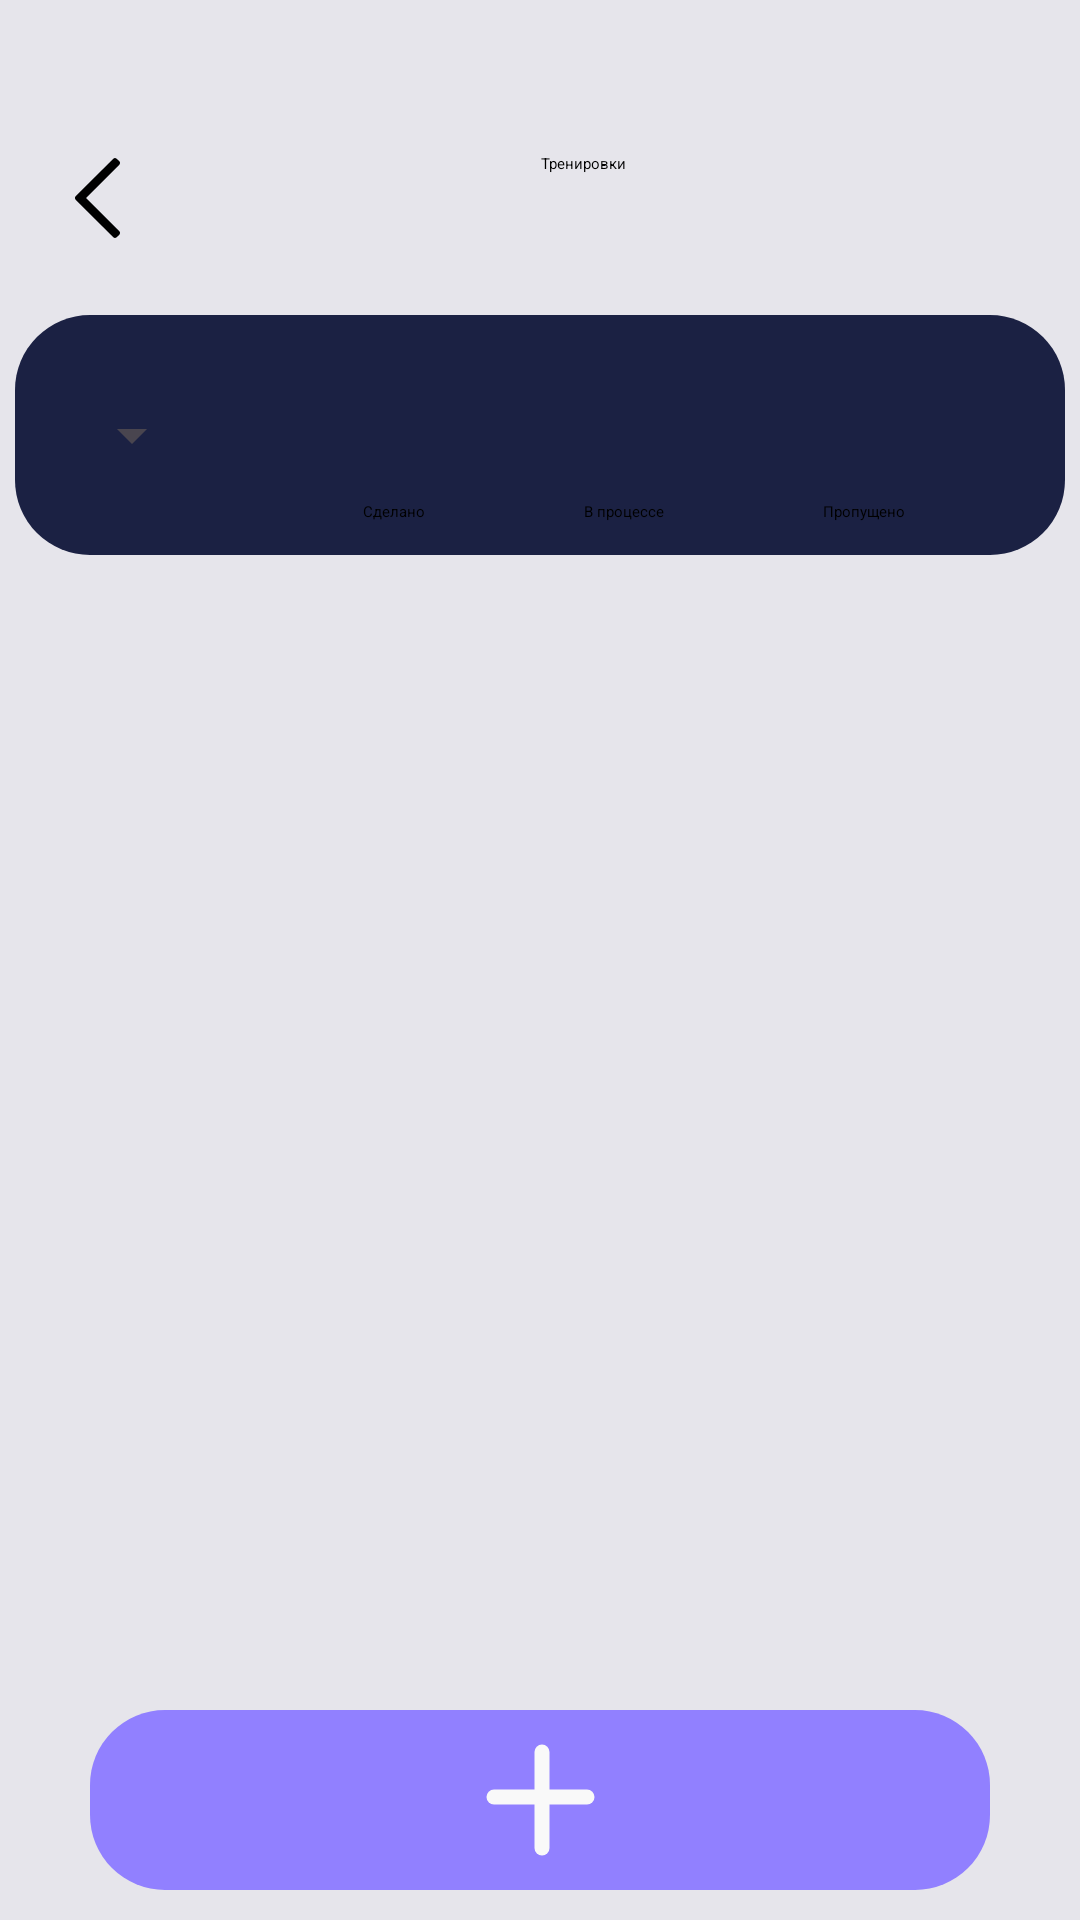

Here is an Android app screen rendered from its layout file. Give the layout XML and the strings, colors and styles it references.
<!-- AndroidManifest.xml: application theme Theme.DDXAssistant -->
<!-- res/layout/fragment_training_schedule.xml -->
<?xml version="1.0" encoding="utf-8"?>
<androidx.constraintlayout.widget.ConstraintLayout xmlns:android="http://schemas.android.com/apk/res/android"
    xmlns:tools="http://schemas.android.com/tools"
    android:layout_width="match_parent"
    xmlns:app="http://schemas.android.com/apk/res-auto"
    android:background="@color/main_white"
    android:layout_height="match_parent"
    tools:context=".ui.fragments.TrainingScheduleFragment">
    <androidx.appcompat.widget.AppCompatImageButton
        android:id="@+id/back_btn"
        android:layout_width="wrap_content"
        android:layout_height="wrap_content"
        app:layout_constraintStart_toStartOf="parent"
        app:layout_constraintTop_toTopOf="parent"
        android:background="@drawable/back_ic"
        android:layout_marginTop="47dp"
        android:layout_marginStart="14dp"/>
    <androidx.appcompat.widget.AppCompatTextView
        android:layout_width="wrap_content"
        android:layout_height="wrap_content"
        android:text="@string/workouts"
        app:layout_constraintTop_toTopOf="parent"
        app:layout_constraintStart_toEndOf="@id/back_btn"
        android:textAppearance="@style/black_semibold_20"
        android:layout_marginTop="51dp"
        app:layout_constraintEnd_toStartOf="@id/profile_image"/>
    <androidx.appcompat.widget.AppCompatImageView
        android:layout_width="wrap_content"
        android:layout_height="wrap_content"
        android:id="@+id/profile_image"
        app:layout_constraintEnd_toEndOf="parent"
        app:layout_constraintTop_toTopOf="parent"
        android:layout_marginTop="47dp"
        android:src="@drawable/sample_profile_image"
        android:layout_marginEnd="23dp"/>
    <androidx.constraintlayout.widget.ConstraintLayout
        android:id="@+id/date_header_layout"
        android:layout_width="match_parent"
        android:layout_height="80dp"
        android:layout_marginHorizontal="5dp"
        app:layout_constraintTop_toBottomOf="@id/back_btn"
        android:layout_marginTop="20dp"
        android:background="@drawable/rounded_purple_rectangle_25">
        <Spinner
            android:id="@+id/date_tv"
            android:layout_width="wrap_content"
            android:layout_height="wrap_content"
            app:layout_constraintStart_toStartOf="parent"
            app:layout_constraintTop_toTopOf="parent"
            app:layout_constraintBottom_toBottomOf="parent"
            android:layout_marginStart="15dp"
            android:textAppearance="@style/white_medium_20" />
        <androidx.appcompat.widget.AppCompatTextView
            app:layout_constraintHorizontal_chainStyle="spread"
            android:id="@+id/done_tv"
            android:layout_width="wrap_content"
            android:layout_height="wrap_content"
            app:layout_constraintStart_toEndOf="@id/date_tv"
            app:layout_constraintEnd_toStartOf="@id/in_progress_tv"
            app:layout_constraintBottom_toBottomOf="parent"
            android:text="@string/done"
            android:textAppearance="@style/white_medium_12"
            android:layout_marginBottom="11dp"/>
        <androidx.appcompat.widget.AppCompatTextView
            android:id="@+id/in_progress_tv"
            android:layout_width="wrap_content"
            android:layout_height="wrap_content"
            app:layout_constraintStart_toEndOf="@id/done_tv"
            app:layout_constraintEnd_toStartOf="@id/missed_tv"
            app:layout_constraintBottom_toBottomOf="parent"
            android:text="@string/in_progress"
            android:textAppearance="@style/white_medium_12"
            android:layout_marginBottom="11dp"/>
        <androidx.appcompat.widget.AppCompatTextView
            android:id="@+id/missed_tv"
            android:layout_width="wrap_content"
            android:layout_height="wrap_content"
            app:layout_constraintStart_toEndOf="@id/in_progress_tv"
            app:layout_constraintEnd_toEndOf="parent"
            app:layout_constraintBottom_toBottomOf="parent"
            android:text="@string/skipped"
            android:textAppearance="@style/white_medium_12"
            android:layout_marginBottom="11dp"/>
        <androidx.appcompat.widget.AppCompatTextView
            android:layout_width="wrap_content"
            android:layout_height="wrap_content"
            app:layout_constraintBottom_toTopOf="@id/done_tv"
            android:id="@+id/done_counter_tv"
            tools:text="0"
            android:textAppearance="@style/medium_30"
            android:textColor="@color/main_teal"
            app:layout_constraintStart_toStartOf="@id/done_tv"
            app:layout_constraintEnd_toEndOf="@id/done_tv"/>
        <androidx.appcompat.widget.AppCompatTextView
            android:layout_width="wrap_content"
            android:layout_height="wrap_content"
            app:layout_constraintBottom_toTopOf="@id/in_progress_tv"
            android:id="@+id/in_progress_counter_tv"
            tools:text="0"
            android:textAppearance="@style/medium_30"
            android:textColor="@color/main_white"
            app:layout_constraintStart_toStartOf="@id/in_progress_tv"
            app:layout_constraintEnd_toEndOf="@id/in_progress_tv"/>
        <androidx.appcompat.widget.AppCompatTextView
            android:layout_width="wrap_content"
            android:layout_height="wrap_content"
            app:layout_constraintBottom_toTopOf="@id/missed_tv"
            android:id="@+id/missed_counter_tv"
            tools:text="0"
            android:textAppearance="@style/medium_30"
            android:textColor="@color/main_orange"
            app:layout_constraintStart_toStartOf="@id/missed_tv"
            app:layout_constraintEnd_toEndOf="@id/missed_tv"/>

    </androidx.constraintlayout.widget.ConstraintLayout>
    <androidx.recyclerview.widget.RecyclerView
        android:id="@+id/calendar_layout"
        android:orientation="horizontal"
        tools:itemCount="7"
        android:layout_marginTop="7dp"
        app:layoutManager="androidx.recyclerview.widget.LinearLayoutManager"
        android:layout_marginHorizontal="5dp"
        android:layout_width="match_parent"
        android:layout_height="60dp"
        app:layout_constraintStart_toStartOf="parent"
        tools:listitem="@layout/calendar_list_item"
        app:layout_constraintEnd_toEndOf="parent"
        app:layout_constraintTop_toBottomOf="@id/date_header_layout" />
    <androidx.recyclerview.widget.RecyclerView
        android:id="@+id/training_rv"
        android:layout_width="match_parent"
        tools:visibility="gone"
        app:layoutManager="androidx.recyclerview.widget.LinearLayoutManager"
        android:layout_height="0dp"
        tools:listitem="@layout/workout_list_item"
        app:layout_constraintTop_toBottomOf="@id/calendar_layout"
        app:layout_constraintBottom_toBottomOf="parent"/>
    <RelativeLayout
        android:id="@+id/empty_placeholder_layout"
        android:layout_width="match_parent"
        android:layout_height="400dp"
        android:visibility="gone"
        app:layout_constraintBottom_toBottomOf="parent">
        <androidx.appcompat.widget.AppCompatImageView
            android:layout_width="match_parent"
            android:layout_height="match_parent"
            android:src="@drawable/empty_list_drawable"
            android:scaleType="centerInside"/>

        <androidx.appcompat.widget.AppCompatImageButton
            android:id="@+id/add_training_button_small"
            android:layout_width="90dp"
            android:layout_centerHorizontal="true"
            android:layout_height="60dp"
            android:layout_alignParentTop="true"
            android:layout_marginEnd="321dp"
            android:layout_marginBottom="10dp"
            android:background="@drawable/rounded_light_purple_rectangle_25"
            android:src="@drawable/plus" />
        <androidx.appcompat.widget.AppCompatTextView
            android:layout_width="165dp"
            android:layout_height="65dp"
            android:layout_centerHorizontal="true"
            android:layout_marginTop="70dp"
            android:textSize="17sp"
            android:fontFamily="@font/raleway_medium"
            android:textColor="@color/main_dark_purple"
            android:text="@string/add_workout"
            android:gravity="center"
            android:background="@drawable/rounded_dark_rectangle_outline"/>
    </RelativeLayout>
    <androidx.appcompat.widget.AppCompatImageButton
        android:id="@+id/add_exercise_button"
        android:layout_width="300dp"
        android:layout_height="60dp"
        android:background="@drawable/rounded_light_purple_rectangle_25"
        android:src="@drawable/plus"
        app:layout_constraintBottom_toBottomOf="parent"
        app:layout_constraintStart_toStartOf="parent"
        app:layout_constraintEnd_toEndOf="parent"
        android:layout_marginBottom="10dp"/>


</androidx.constraintlayout.widget.ConstraintLayout>
<!-- res/layout/calendar_list_item.xml (included above) -->
<?xml version="1.0" encoding="utf-8"?>
<androidx.cardview.widget.CardView xmlns:android="http://schemas.android.com/apk/res/android"
    android:layout_width="43dp"
    android:layout_height="57dp"
    android:layout_marginHorizontal="5dp"
    xmlns:app="http://schemas.android.com/apk/res-auto"
    xmlns:tools="http://schemas.android.com/tools"
    app:cardCornerRadius="50dp">
    <View
        android:layout_width="match_parent"
        android:layout_height="match_parent"
        android:background="@drawable/calendar_item_background_color_selector"/>
    <androidx.appcompat.widget.AppCompatTextView
        android:id="@+id/day_of_week"
        android:layout_width="wrap_content"
        android:layout_height="wrap_content"
        android:fontFamily="@font/raleway_medium"
        android:layout_marginTop="6dp"
        android:textAllCaps="true"
        android:textColor="@color/main_white"
        android:textSize="12sp"
        android:layout_gravity="center_horizontal"
        tools:text="ПН"/>
    <androidx.appcompat.widget.AppCompatTextView
        android:id="@+id/day_of_month"
        android:layout_width="wrap_content"
        android:layout_height="wrap_content"
        tools:text="1"
        android:fontFamily="@font/raleway_medium"
        android:textColor="@drawable/calendar_dot_color"
        android:textSize="18sp"
        android:lineHeight="18sp"
        android:layout_marginTop="14dp"
        android:layout_gravity="center_horizontal"/>
    <androidx.appcompat.widget.AppCompatImageView
        android:id="@+id/has_workouts"
        android:layout_width="11dp"
        android:layout_height="11dp"
        android:src="@drawable/calendar_dot"
        android:layout_gravity="bottom|center_horizontal"
        android:layout_marginBottom="6dp"/>

</androidx.cardview.widget.CardView>
<!-- res/layout/workout_list_item.xml (included above) -->
<?xml version="1.0" encoding="utf-8"?>
<androidx.constraintlayout.widget.ConstraintLayout xmlns:android="http://schemas.android.com/apk/res/android"
    android:layout_width="match_parent"
    xmlns:app="http://schemas.android.com/apk/res-auto"
    xmlns:tools="http://schemas.android.com/tools"
    app:cardCornerRadius="14dp"
    android:background="@drawable/rounded_purple_rectangle_15"
    android:layout_height="150dp"
    android:layout_marginHorizontal="10dp"
    android:layout_marginVertical="4dp">
    <androidx.appcompat.widget.AppCompatTextView
        android:id="@+id/training_name"
        tools:text="Утренняя тренировка"
        android:textAppearance="@style/white_medium_20"
        android:layout_width="wrap_content"
        android:layout_height="wrap_content"
        app:layout_constraintTop_toTopOf="parent"
        app:layout_constraintStart_toStartOf="parent"
        android:layout_marginTop="20dp"
        android:layout_marginStart="15dp"/>
    <androidx.appcompat.widget.AppCompatTextView
        android:id="@+id/time_header"
        android:layout_width="wrap_content"
        android:layout_height="wrap_content"
        app:layout_constraintTop_toBottomOf="@id/training_name"
        app:layout_constraintStart_toStartOf="@id/training_name"
        android:text="@string/time"
        android:textAppearance="@style/white_regular_15"/>
    <androidx.appcompat.widget.AppCompatTextView
        android:id="@+id/workout_time"
        android:layout_width="wrap_content"
        android:layout_height="wrap_content"
        app:layout_constraintStart_toEndOf="@id/time_header"
        app:layout_constraintBottom_toBottomOf="@id/time_header"
        tools:text="-20 мин"
        android:textAppearance="@style/white_regular_15"
        android:layout_marginStart="10dp"/>
    <androidx.appcompat.widget.AppCompatTextView
        android:id="@+id/exercise_ammount_header"
        android:layout_width="wrap_content"
        android:layout_height="wrap_content"
        app:layout_constraintTop_toBottomOf="@id/time_header"
        app:layout_constraintStart_toStartOf="@id/training_name"
        android:text="@string/ammount_of_exercise"
        android:textAppearance="@style/white_regular_15"/>
    <androidx.appcompat.widget.AppCompatTextView
        android:id="@+id/exercise_counter"
        android:layout_width="wrap_content"
        android:layout_height="wrap_content"
        app:layout_constraintStart_toEndOf="@id/exercise_ammount_header"
        app:layout_constraintBottom_toBottomOf="@id/exercise_ammount_header"
        tools:text="10"
        android:textAppearance="@style/white_regular_15"
        android:layout_marginStart="10dp"/>
    <androidx.appcompat.widget.AppCompatImageView
        android:layout_width="wrap_content"
        android:layout_height="wrap_content"
        app:layout_constraintEnd_toEndOf="parent"
        app:layout_constraintTop_toTopOf="parent"
        android:layout_marginTop="11dp"
        android:layout_marginEnd="21dp"
        android:src="@drawable/sample_profile_image"/>
    <CheckBox
        android:id="@+id/check_done"
        android:layout_width="30dp"
        android:layout_height="30dp"
        app:layout_constraintBottom_toBottomOf="parent"
        app:layout_constraintEnd_toEndOf="parent"
        android:layout_marginEnd="30dp"
        android:layout_marginBottom="22dp"/>

        

</androidx.constraintlayout.widget.ConstraintLayout>
<!-- resources referenced by this layout -->
<resources>
  <color name="main_dark_purple">#1B2143</color>
  <color name="main_white">#E6E5EB</color>
  <!-- drawable calendar_dot (drawable) -->
  <?xml version="1.0" encoding="utf-8"?>
  <shape xmlns:android="http://schemas.android.com/apk/res/android"
      android:shape="oval">
      <solid android:color="@drawable/calendar_dot_color"/>
  
  </shape>
  <!-- drawable calendar_dot_color (drawable) -->
  <?xml version="1.0" encoding="utf-8"?>
  <selector xmlns:android="http://schemas.android.com/apk/res/android">
      <item android:color="@color/main_dark_purple" android:state_selected="false"/>
      <item android:color="@color/main_light_purple" android:state_selected="true"/>
  </selector>
  <!-- drawable calendar_item_background_color_selector (drawable) -->
  <?xml version="1.0" encoding="utf-8"?>
  <selector xmlns:android="http://schemas.android.com/apk/res/android">
      <item android:drawable="@color/main_dark_purple" android:state_selected="true"/>
      <item android:drawable="@color/main_light_purple" android:state_selected="false"/>
  </selector>
  <!-- drawable plus (drawable) -->
  <vector xmlns:android="http://schemas.android.com/apk/res/android"
      android:width="37dp"
      android:height="38dp"
      android:viewportWidth="37"
      android:viewportHeight="38">
    <path
        android:pathData="M19,35L19,3"
        android:strokeWidth="5"
        android:fillColor="#00000000"
        android:strokeColor="#F9F9F9"
        android:strokeLineCap="round"/>
    <path
        android:pathData="M3,18H34"
        android:strokeWidth="5"
        android:fillColor="#00000000"
        android:strokeColor="#F9F9F9"
        android:strokeLineCap="round"/>
  </vector>
  <!-- drawable rounded_dark_rectangle_outline (drawable) -->
  <?xml version="1.0" encoding="utf-8"?>
  <shape xmlns:android="http://schemas.android.com/apk/res/android"
      android:shape="rectangle">
      <solid android:color="@color/main_white"/>
      <stroke
          android:width="1dp"
          android:color="@color/main_dark_purple"/>
      <corners
          android:radius="25dp"/>
  </shape>
  <!-- drawable rounded_light_purple_rectangle_25 (drawable) -->
  <?xml version="1.0" encoding="utf-8"?>
  <shape xmlns:android="http://schemas.android.com/apk/res/android"
      android:shape="rectangle">
      <corners android:radius="25dp"/>
      <solid android:color="@color/main_light_purple"/>
  </shape>
  <!-- drawable rounded_purple_rectangle_15 (drawable) -->
  <?xml version="1.0" encoding="utf-8"?>
  <shape xmlns:android="http://schemas.android.com/apk/res/android"
      android:shape="rectangle">
      <corners android:radius="15dp"/>
      <solid android:color="@color/main_dark_purple"/>
  </shape>
  <!-- drawable rounded_purple_rectangle_25 (drawable) -->
  <?xml version="1.0" encoding="utf-8"?>
  <shape xmlns:android="http://schemas.android.com/apk/res/android"
      android:shape="rectangle">
      <corners android:radius="25dp"/>
      <solid android:color="@color/main_dark_purple"/>
  </shape>
  <string name="add_workout"> Добавь себе <b><font color="#8774FF">тренировочку!</font></b></string>
  <string name="ammount_of_exercise">Кол-во упражнений:</string>
  <string name="done">Сделано</string>
  <string name="in_progress">В процессе</string>
  <string name="skipped">Пропущено</string>
  <string name="time">Время:</string>
  <string name="workouts">Тренировки</string>
  <style name="Theme.DDXAssistant" parent="Base.Theme.DDXAssistant" />
  <color name="main_light_purple">#9180FF</color>
  <style name="Base.Theme.DDXAssistant" parent="Theme.Material3.DayNight.NoActionBar">
          <item name="android:windowLightNavigationBar">true</item>
          <item name="android:windowLightStatusBar">true</item>
          <item name="android:windowDrawsSystemBarBackgrounds">true</item>
          <item name="android:navigationBarColor">@android:color/transparent</item>
          <item name="android:statusBarColor">@android:color/transparent</item>
          <item name="android:enforceNavigationBarContrast">false</item>
      </style>
</resources>
